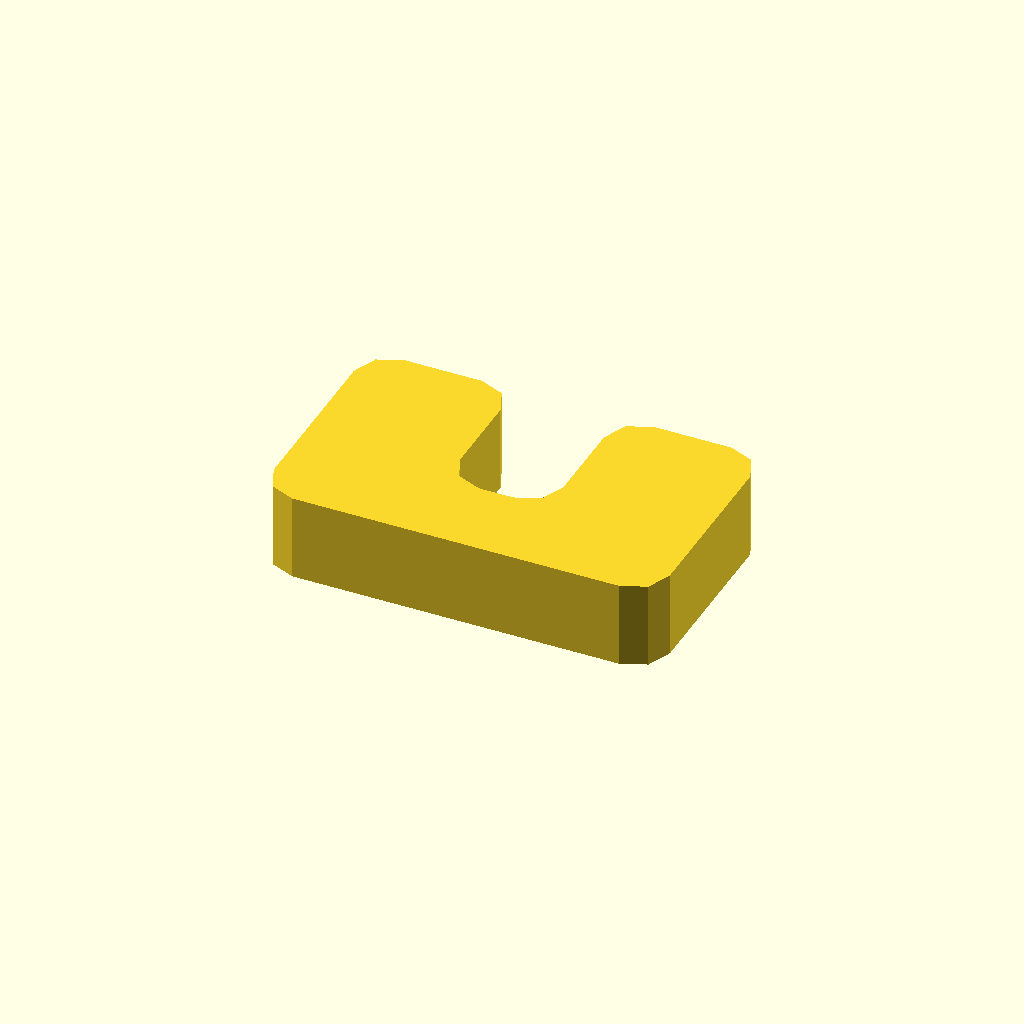
Cell 1 — every parameter at its default value.
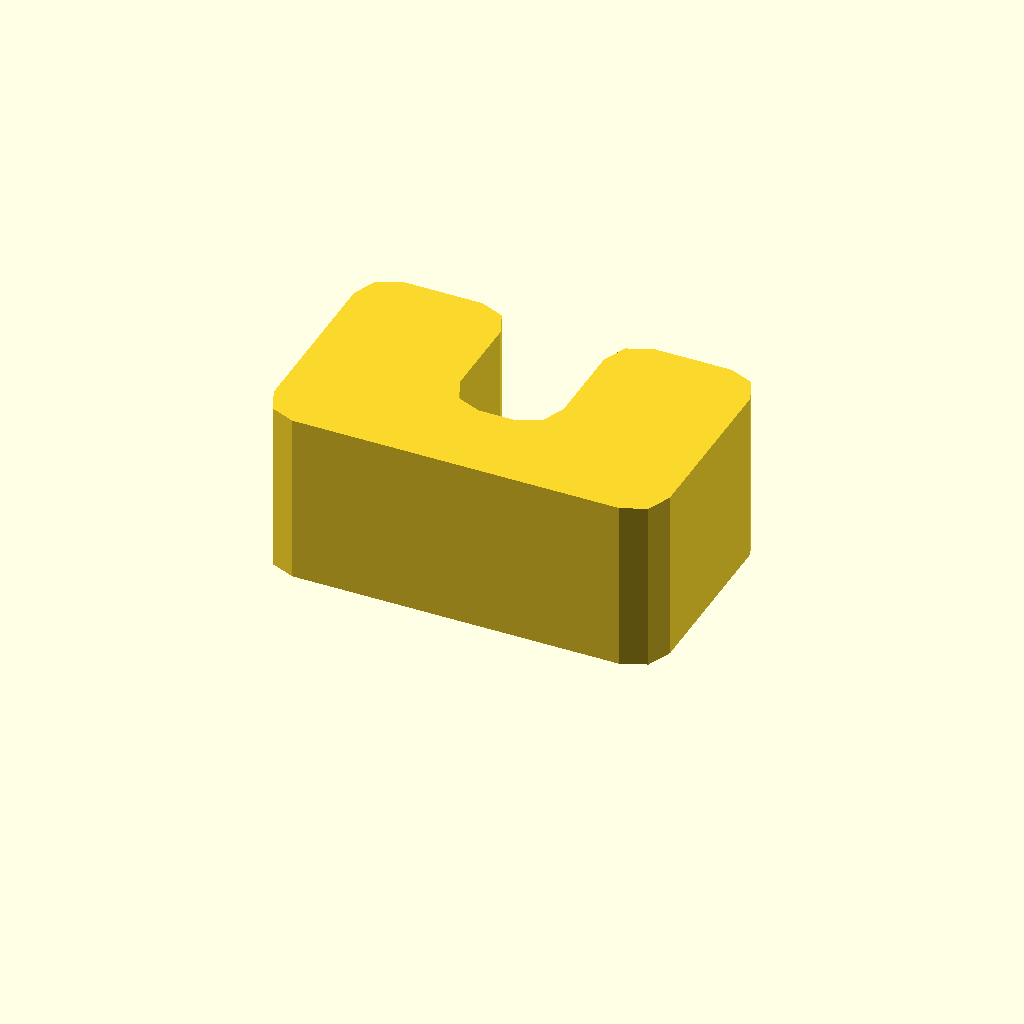
Cell 2 — profile_height set to 20, the other parameters unchanged.
One fixed orthographic camera (rotation 55°, 0°, 25°; colour scheme Cornfield) for every cell.
The OpenSCAD source (optional_data/data/sketch1/eyelugs/part_0058.scad):
$fn = 32;

// ----------------------------------------------------------------------
// Eye lug: clevis, 10 mm thick
// ----------------------------------------------------------------------

// --- parameters (mm) ---
profile_height = 10;      // extrusion height
profile_points = 24;      // points of the closed outline

profile = [[0, 4], [1.172, 1.172], [4, 0], [42, 0], [44.828, 1.172], [46, 4], [46, 24], [44.828, 26.828], [42, 28], [33, 28], [30.172, 26.828], [29, 24], [29, 14], [27.828, 11.172], [25, 10], [21, 10], [18.172, 11.172], [17, 14], [17, 24], [15.828, 26.828], [13, 28], [4, 28], [1.172, 26.828], [0, 24]];  // single closed polygon, 24 points, counter clockwise

// --- the one profile operation ---
linear_extrude(height = profile_height) polygon(points = profile);
Customizer parameters (derived from the source; name, type, default, range or options):
profile_height: number, default 10
profile_points: number, default 24
